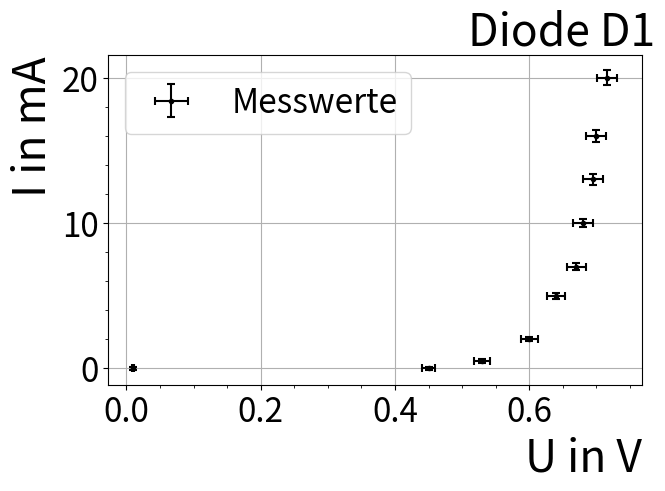

Recreate this plot in Python. (Note: this script raises an exception after producing the figure.)
import numpy as np
import matplotlib.pyplot as plt
from scipy.optimize import curve_fit


def Data(Diode):
    if Diode == 'D1F':
        U = [0.01, 0.45, 0.53, 0.6, 0.64, 0.67, 0.68, 0.695, 0.7, 0.716]
        I = [0, 0, 0.5, 2, 5, 7, 10, 13, 16, 20] 
    elif Diode == 'D2F':
        U = [0.012, 0.061, 0.075, 0.081, 0.117, 0.133, 0.142, 0.151, 0.169, 0.181]
        I = [0, 0.1, 0.2, 0.5, 2, 3.5, 5, 7, 13, 20]
    elif Diode == "D2R":
        U = [-0.0144, -0.0213, -0.0333, -0.0574, -0.093, -0.2898, -1.0066, -3.009, -8.75, -15]
        I = [1.4, 2, 3, 5, 8, 24, 30, 42, 80, 134]
    else:
        raise ValueError("Diode must be 'D1', 'D2', or 'ZD'")
    I = np.array(I).astype(float)
    U = np.array(U).astype(float)
    return U, I


for Diode in ['D1F', 'D2F']:
    U, I = Data(Diode=Diode)
    fig, ax = plt.subplots(layout='constrained')
    ax.errorbar(U, I, xerr=0.001+0.02*U, yerr=0.1+0.02*I, fmt='.', label='Messwerte', linestyle='None', color = 'black', capsize=3, capthick=1.5)
    ax.set_xlabel('U in V', ha='right', x=1, fontsize=32)
    ax.set_ylabel('I in mA', ha='right', y=1, fontsize=32)
    ax.set_title(f'Diode {Diode[:2]}', fontsize=32, x=0.85)
    ax.grid()
    plt.legend(loc='best', fontsize=24)
    ax.tick_params(axis='both', which='major', labelsize=24)
    plt.minorticks_on()
    plt.savefig(f'V2/{Diode}.pdf')
    plt.close()
    
    
for Diode in ['D2R']:
    U, I = Data(Diode=Diode)
    fig, ax = plt.subplots(layout='constrained')
    ax.errorbar(-U, I, xerr=0.001-0.02*U, yerr=0.1+0.02*I, fmt='.', label='Messwerte', linestyle='None', color = 'black', capsize=3, capthick=1.5)
    ax.set_xlabel('U in V', ha='right', x=1)
    ax.set_ylabel('I in µA', ha='right', y=1)
    ax.set_xscale('log')
    ax.set_title(f'Diode {Diode[:2]}', fontsize=32, x=0.85)
    ax.grid()
    plt.legend(loc='best')
    plt.minorticks_on()
    plt.savefig(f'V2/{Diode}.pdf')
    plt.close()